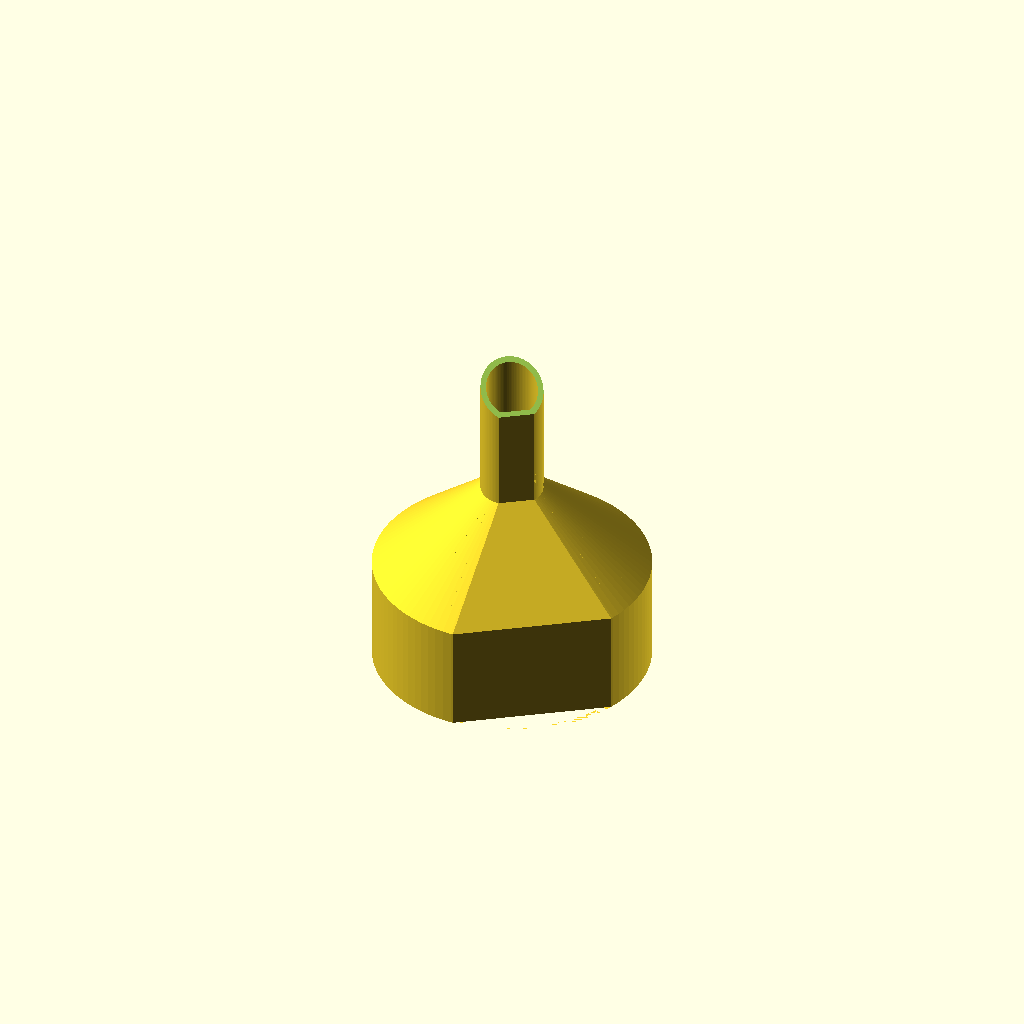
Cell 1: rendered with the file's own defaults.
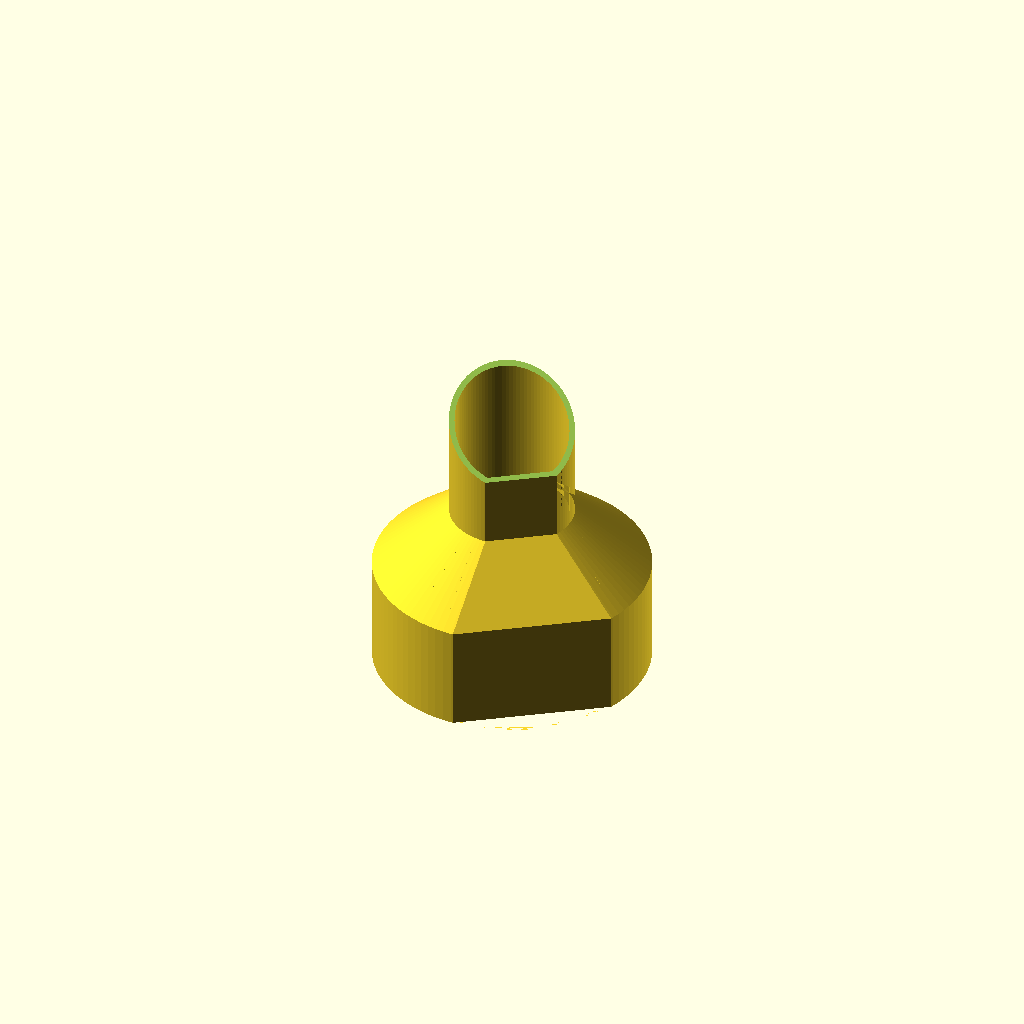
Cell 2: the same model with StemOD = 36.
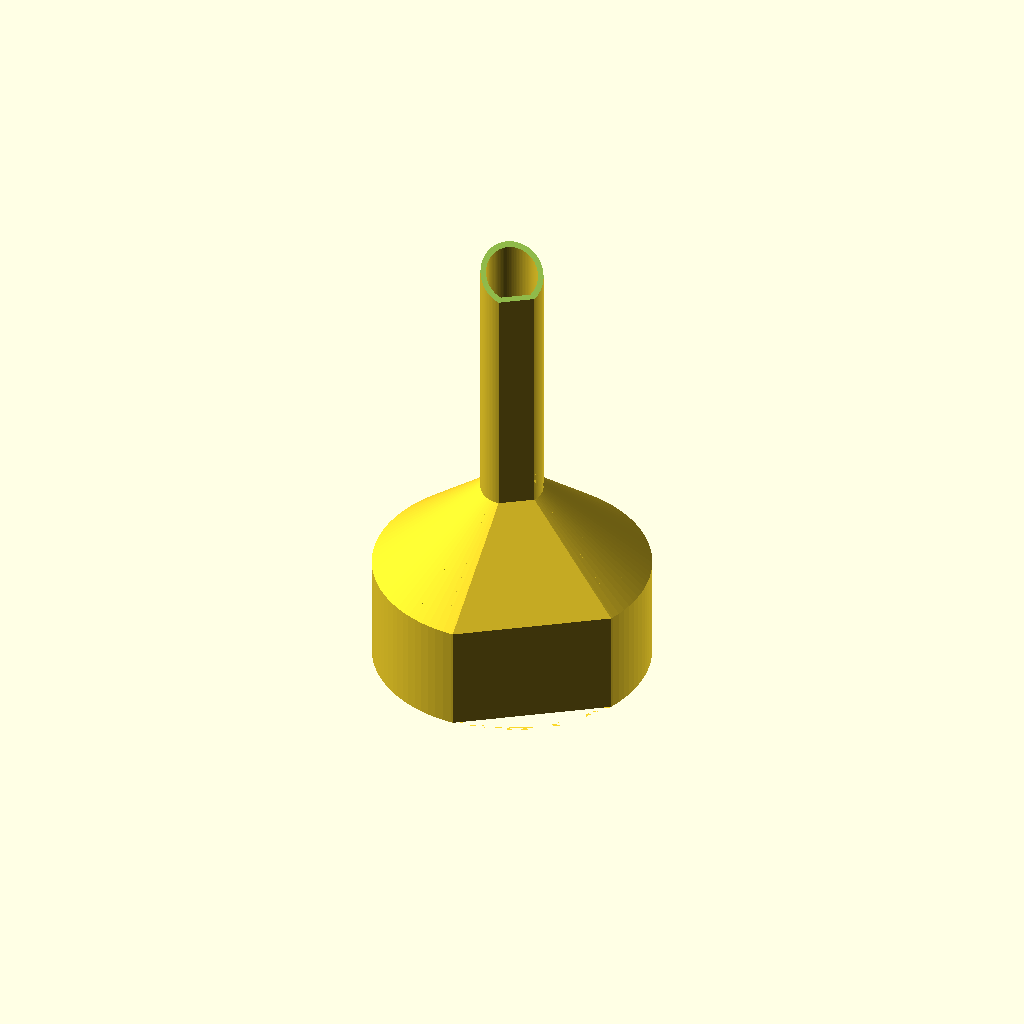
Cell 3: the same model with StemZ = 80.
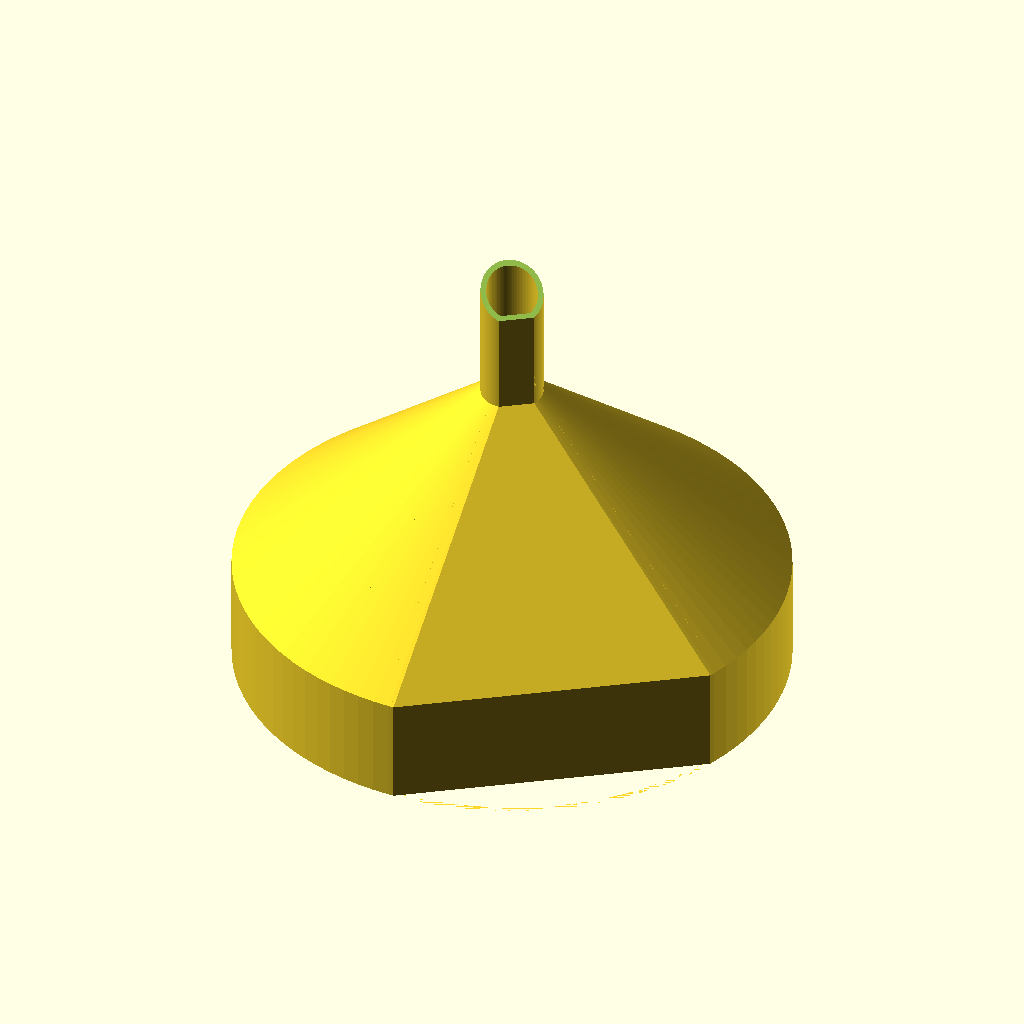
Cell 4 — RimOD set to 160, the other parameters unchanged.
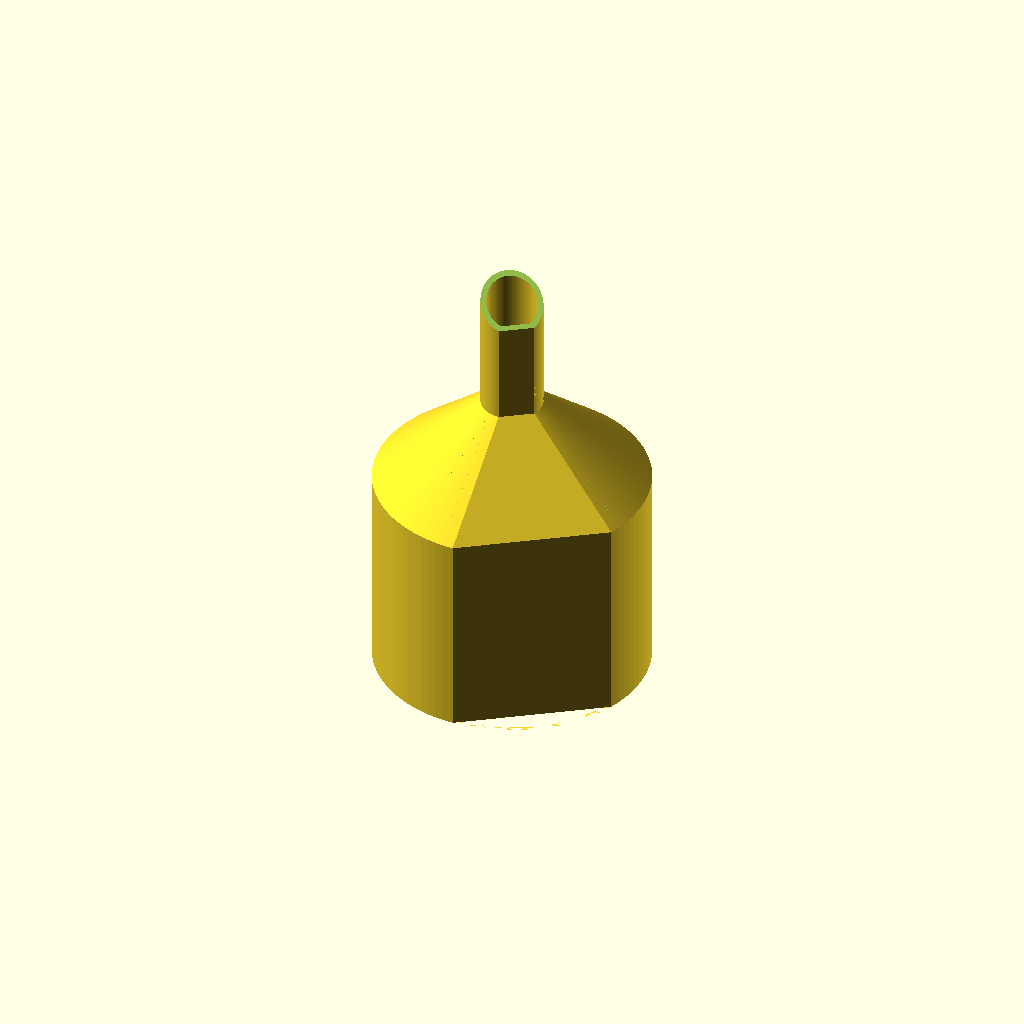
Cell 5 — RimZ set to 60, the other parameters unchanged.
One fixed orthographic camera (rotation 55°, 0°, 25°; colour scheme Cornfield) for every cell.
Source of the model, inputs/thingiverse/files/thing-3162864/files/Funnel.scad:
// - Outer diameter of the stem
StemOD = 18;
// - Length of stem
StemZ = 40;
// - Outer diameter of rim
RimOD = 80;
// - Height of rim
RimZ = 30;
// - Thickness of walls
T = 1.6;
// - Conical section slope angle
Slope = 40;

/* [Hidden] */
//Points given an inverted funnel
Z0  = 0;
OR0 = RimOD/2;
IR0 = OR0-T;
Z1  = RimZ;
Z2  = Z1+ (RimOD-StemOD)*0.5*tan(Slope);
echo(Z2);
Z3  = Z2+ StemZ;
OR3 = StemOD/2;
IR3 = OR3-T;

L = (OR0-IR3) / cos(Slope);
SliceAng=35;
Slice = 2*OR0*sin(SliceAng);

//rotate to put the layer start point in an ugly location.
rotate(SliceAng-90) 
difference() {
    union() {
        difference() {
            //main body
            rotate_extrude($fn=100) 
                TwoDProfile();
            //breather slice subtraction
            SliceBlock(SliceAng);
        }
        //breather slice addition
        intersection() {
            scale([cos(SliceAng),1,1])
                rotate([90,0])
                    linear_extrude(Slice, center=true)
                        TwoDProfile();
            SliceBlock(SliceAng);
        }
    }
    //tapered tip
    translate([-OR3, -RimOD/2, Z3])
        rotate([0,30,0])
            cube(RimOD);
}

module TwoDProfile() {
    //rim
    translate([IR0,0])
        square([T, Z1]);
    //stem
    translate([IR3, Z2])
        square([T, Z3-Z2]);
    //cone
    difference() {
        translate([IR3, Z2])
        rotate(-Slope-90)
        mirror()
            square([T,L]);
        translate([OR0,0])
            square([2*T, Z3]);
    }
}

module SliceBlock(a=40) {
    intersection() {
        rotate(-a) cube(Z3);
        rotate(a-90) cube(Z3);
    }
}

echo(str("FileName: Funnel",StemOD,"x",RimOD));
Customizer parameters (derived from the source; name, type, default, range or options):
StemOD: number, default 18
StemZ: number, default 40
RimOD: number, default 80
RimZ: number, default 30
T: number, default 1.6
Slope: number, default 40
